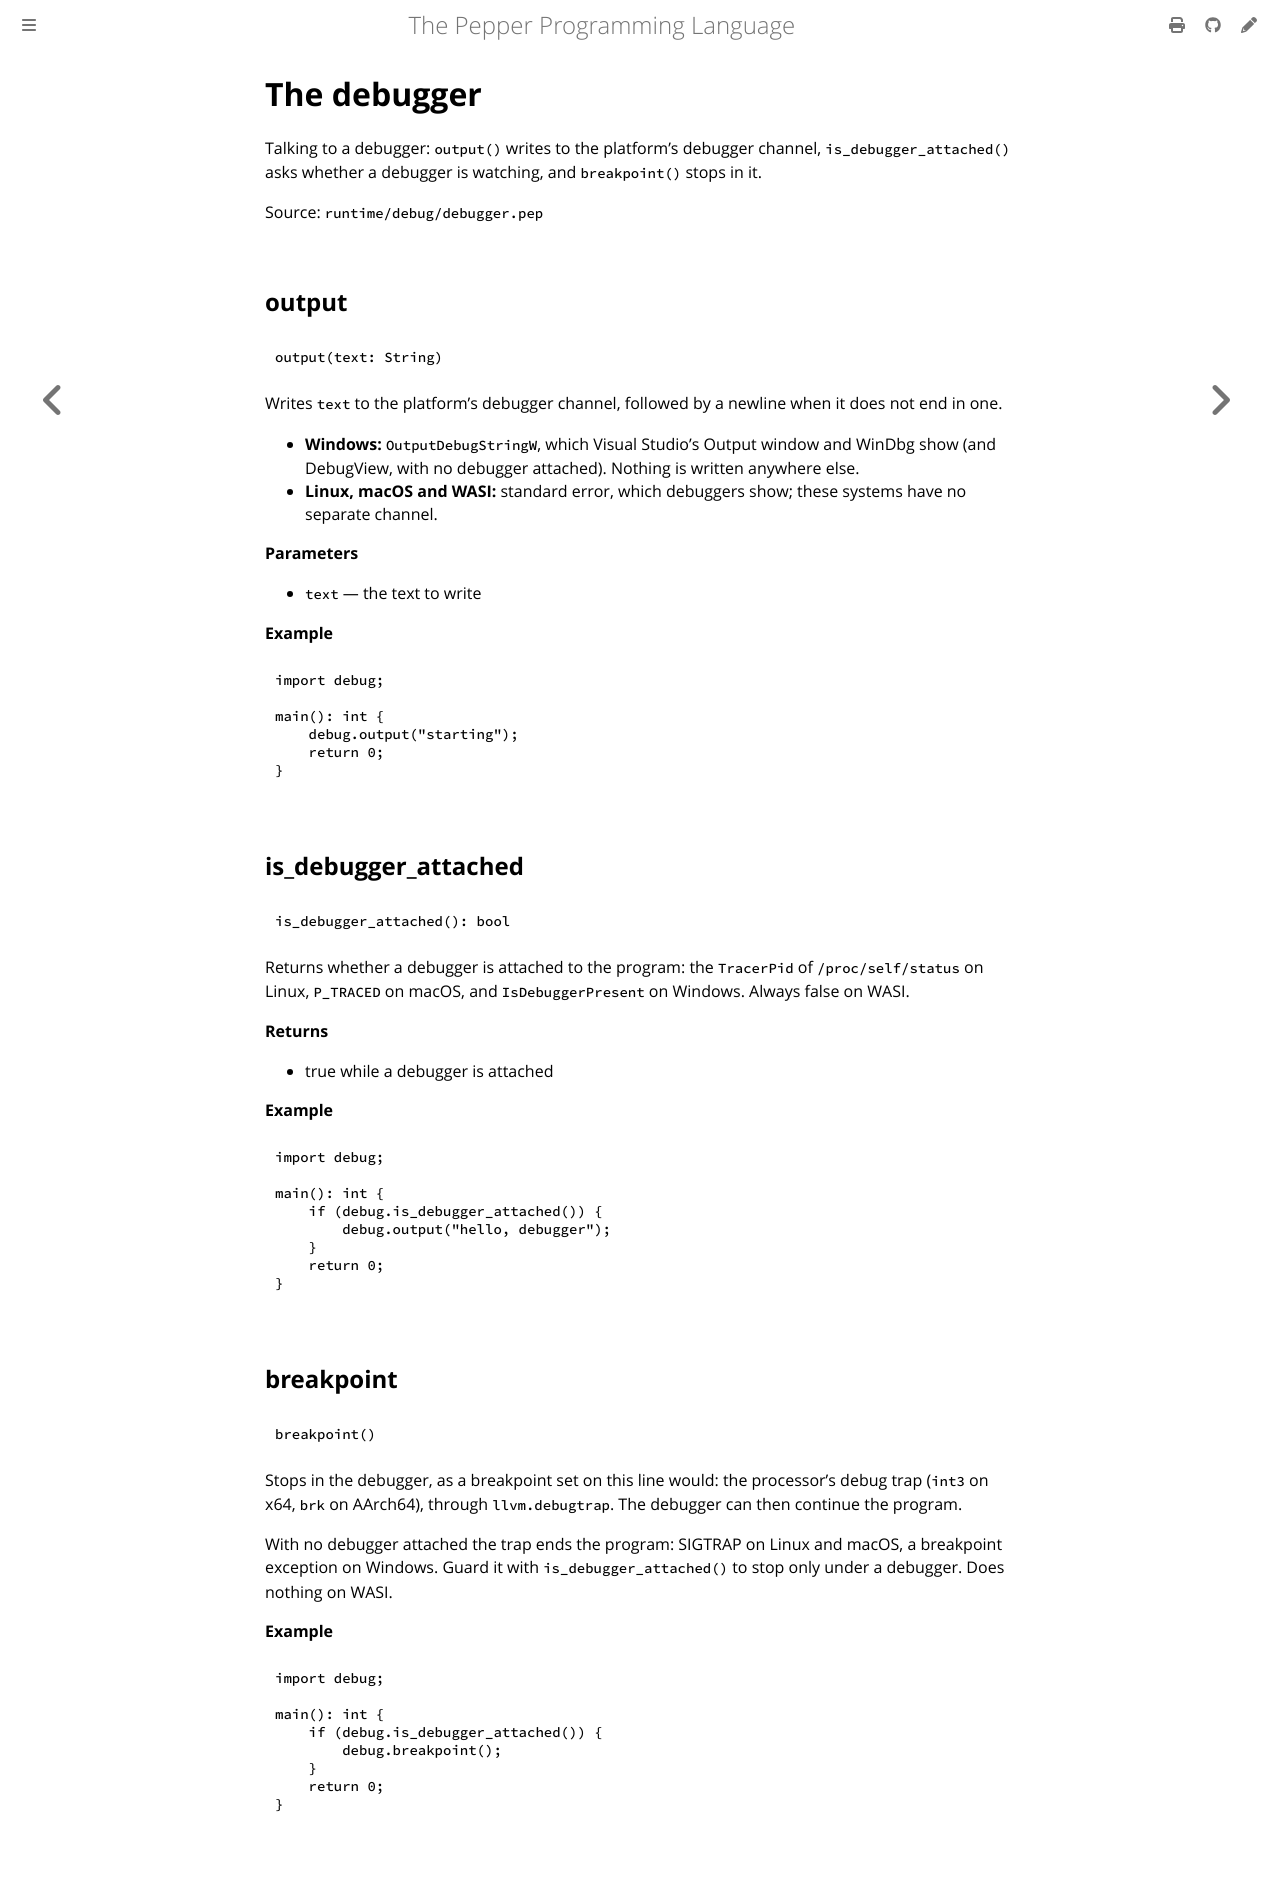

repository: pep-lang/pepper · page: 0.9.1/reference/debug-debugger.html · generator: mdbook

<!-- Generated from runtime/debug/debugger.pep by `pep-doc reference`. Do not edit. -->

# The debugger

Talking to a debugger: `output()` writes to the platform's debugger
channel, `is_debugger_attached()` asks whether a debugger is watching,
and `breakpoint()` stops in it.

Source: `runtime/debug/debugger.pep`

## output

```pepper
output(text: String)
```

Writes `text` to the platform's debugger channel, followed by a newline
when it does not end in one.

- **Windows:** `OutputDebugStringW`, which Visual Studio's Output window
  and WinDbg show (and DebugView, with no debugger attached). Nothing is
  written anywhere else.
- **Linux, macOS and WASI:** standard error, which debuggers show; these
  systems have no separate channel.

**Parameters**
- `text` — the text to write

**Example**
```pepper
import debug;

main(): int {
    debug.output("starting");
    return 0;
}
```

## is_debugger_attached

```pepper
is_debugger_attached(): bool
```

Returns whether a debugger is attached to the program: the `TracerPid`
of `/proc/self/status` on Linux, `P_TRACED` on macOS, and
`IsDebuggerPresent` on Windows. Always false on WASI.

**Returns**
- true while a debugger is attached

**Example**
```pepper
import debug;

main(): int {
    if (debug.is_debugger_attached()) {
        debug.output("hello, debugger");
    }
    return 0;
}
```

## breakpoint

```pepper
breakpoint()
```

Stops in the debugger, as a breakpoint set on this line would: the
processor's debug trap (`int3` on x64, `brk` on AArch64), through
`llvm.debugtrap`. The debugger can then continue the program.

With no debugger attached the trap ends the program: SIGTRAP on Linux
and macOS, a breakpoint exception on Windows. Guard it with
`is_debugger_attached()` to stop only under a debugger. Does nothing on
WASI.

**Example**
```pepper
import debug;

main(): int {
    if (debug.is_debugger_attached()) {
        debug.breakpoint();
    }
    return 0;
}
```
